6-way image classification set "electrical_equipment" from GitHub (aatif-pathan001/Transfer-Learning-Projects); label vocabulary: breaker, closed blade disconnect switch, current transformer, porcelain pin insulator, power transformer, recloser.

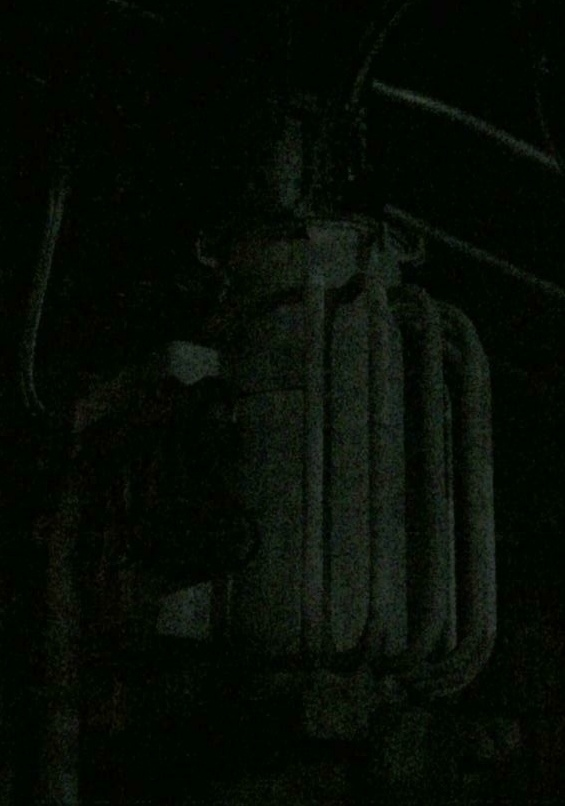
Label: power transformer

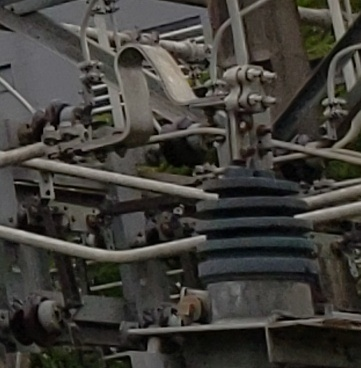
Label: current transformer

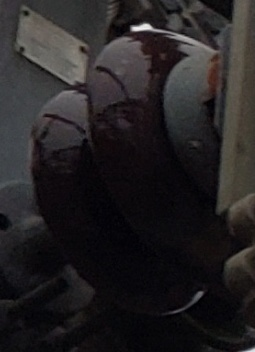
Label: porcelain pin insulator

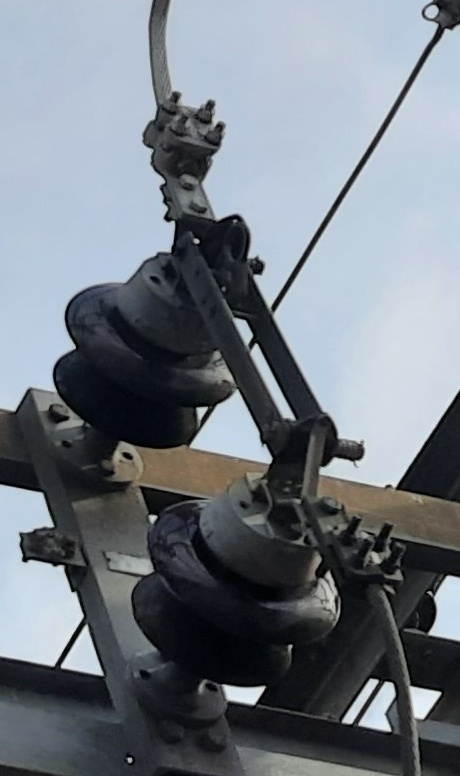
Label: closed blade disconnect switch

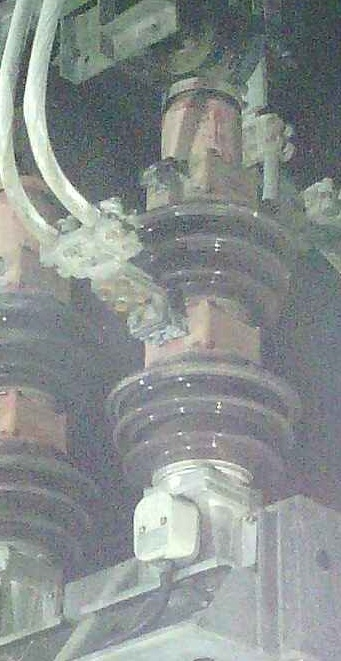
Label: breaker

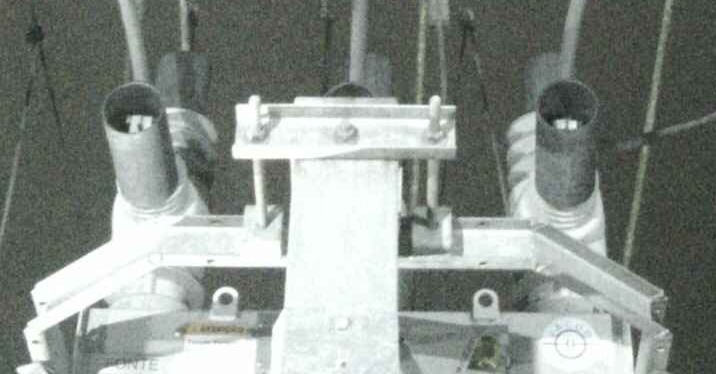
Label: recloser
